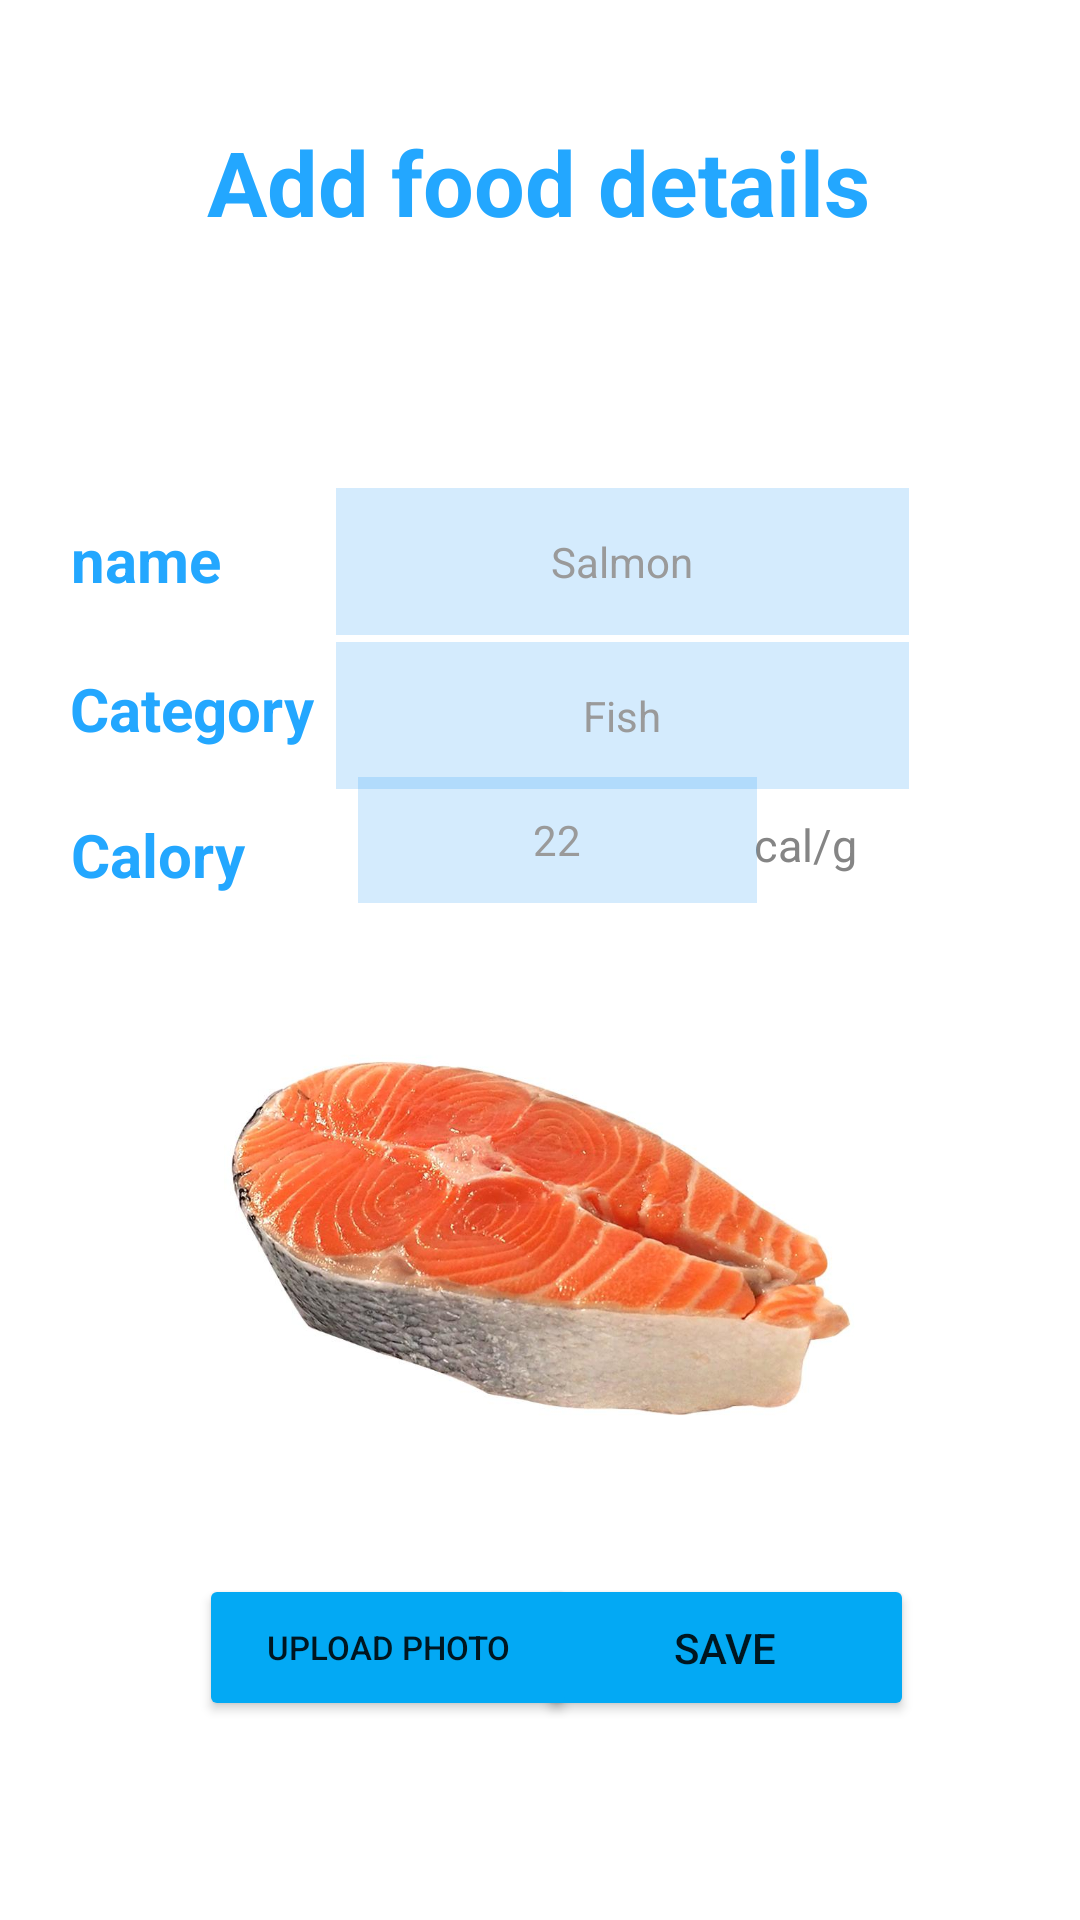

Here is an Android app screen rendered from its layout file. Give the layout XML and the strings, colors and styles it references.
<!-- AndroidManifest.xml: application theme Theme.BMIv2 -->
<!-- res/layout/activity_edit_food_details.xml -->
<?xml version="1.0" encoding="utf-8"?>
<androidx.constraintlayout.widget.ConstraintLayout xmlns:android="http://schemas.android.com/apk/res/android"
    xmlns:app="http://schemas.android.com/apk/res-auto"
    xmlns:tools="http://schemas.android.com/tools"
    android:layout_width="match_parent"
    android:layout_height="match_parent"
    tools:context=".EditFoodDetails">



    <TextView
        android:id="@+id/textView"
        android:layout_width="367dp"
        android:layout_height="47dp"
        android:layout_alignParentStart="true"
        android:layout_alignParentTop="true"
        android:layout_alignParentEnd="true"
        android:layout_alignParentBottom="true"
        android:text="@string/add_food_details"
        android:textAlignment="center"
        android:textColor="#23A7FF"
        android:textSize="30sp"
        android:textStyle="bold"
        app:layout_constraintBottom_toBottomOf="parent"
        app:layout_constraintEnd_toEndOf="parent"
        app:layout_constraintHorizontal_bias="0.636"
        app:layout_constraintStart_toStartOf="parent"
        app:layout_constraintTop_toTopOf="parent"
        app:layout_constraintVertical_bias="0.068"
        tools:ignore="MissingConstraints" />


    <TextView
        android:id="@+id/textView1"
        android:layout_width="79dp"
        android:layout_height="29dp"
        android:layout_alignParentStart="true"
        android:layout_alignParentTop="true"
        android:layout_alignParentEnd="true"
        android:layout_alignParentBottom="true"
        android:text="@string/name"
        android:textAlignment="textStart"
        android:textColor="#23A7FF"
        android:textSize="20sp"
        android:textStyle="bold"
        app:layout_constraintBottom_toBottomOf="parent"
        app:layout_constraintEnd_toEndOf="parent"
        app:layout_constraintHorizontal_bias="0.084"
        app:layout_constraintStart_toStartOf="parent"
        app:layout_constraintTop_toTopOf="parent"
        app:layout_constraintVertical_bias="0.283" />


    <TextView
        android:id="@+id/textView12"
        android:layout_width="100dp"
        android:layout_height="27dp"
        android:layout_alignParentStart="true"
        android:layout_alignParentTop="true"
        android:layout_alignParentEnd="true"
        android:layout_alignParentBottom="true"
        android:text="@string/category"
        android:textAlignment="textStart"
        android:textColor="#23A7FF"
        android:textSize="20sp"
        android:textStyle="bold"
        app:layout_constraintBottom_toBottomOf="parent"
        app:layout_constraintEnd_toEndOf="parent"
        app:layout_constraintHorizontal_bias="0.09"
        app:layout_constraintStart_toStartOf="parent"
        app:layout_constraintTop_toTopOf="parent"
        app:layout_constraintVertical_bias="0.363" />

    <TextView
        android:id="@+id/textView13"
        android:layout_width="79dp"
        android:layout_height="29dp"
        android:layout_alignParentStart="true"
        android:layout_alignParentTop="true"
        android:layout_alignParentEnd="true"
        android:layout_alignParentBottom="true"
        android:text="@string/calory"
        android:textAlignment="textStart"
        android:textColor="#23A7FF"
        android:textSize="20sp"
        android:textStyle="bold"
        app:layout_constraintBottom_toBottomOf="parent"
        app:layout_constraintEnd_toEndOf="parent"
        app:layout_constraintHorizontal_bias="0.084"
        app:layout_constraintStart_toStartOf="parent"
        app:layout_constraintTop_toTopOf="parent"
        app:layout_constraintVertical_bias="0.444" />


    <TextView
        android:id="@+id/textView1343"
        android:layout_width="79dp"
        android:layout_height="29dp"
        android:layout_alignParentStart="true"
        android:layout_alignParentTop="true"
        android:layout_alignParentEnd="true"
        android:layout_alignParentBottom="true"
        android:text="@string/cal_g"
        android:textAlignment="textStart"
        android:textColor="#858585"
        android:textSize="15sp"
        app:layout_constraintBottom_toBottomOf="parent"
        app:layout_constraintEnd_toEndOf="parent"
        app:layout_constraintHorizontal_bias="0.894"
        app:layout_constraintStart_toStartOf="parent"
        app:layout_constraintTop_toTopOf="parent"
        app:layout_constraintVertical_bias="0.444" />

    <TextView
        android:id="@+id/display223"
        android:layout_width="191dp"
        android:layout_height="49dp"
        android:text="@string/salmon"
        android:layout_alignParentStart="true"
        android:layout_alignParentTop="true"
        android:layout_alignParentEnd="true"
        android:layout_alignParentBottom="true"
        android:background="#312196F3"
        android:gravity="center"
        android:inputType="number"
        android:textColor="#9A9A9A"
        app:layout_constraintBottom_toBottomOf="parent"


        app:layout_constraintEnd_toEndOf="parent"
        app:layout_constraintHorizontal_bias="0.663"
        app:layout_constraintStart_toStartOf="parent"
        app:layout_constraintTop_toTopOf="parent"
        app:layout_constraintVertical_bias="0.275"
        tools:ignore="MissingConstraints,TextViewEdits" />

    <TextView
        android:id="@+id/display2234"
        android:layout_width="191dp"
        android:layout_height="49dp"
        android:text="@string/fish"
        android:layout_alignParentStart="true"
        android:layout_alignParentTop="true"
        android:layout_alignParentEnd="true"
        android:layout_alignParentBottom="true"
        android:background="#312196F3"
        android:gravity="center"
        android:inputType="number"
        android:textColor="#9A9A9A"
        app:layout_constraintBottom_toBottomOf="parent"


        app:layout_constraintEnd_toEndOf="parent"
        app:layout_constraintHorizontal_bias="0.663"
        app:layout_constraintStart_toStartOf="parent"
        app:layout_constraintTop_toTopOf="parent"
        app:layout_constraintVertical_bias="0.362"
        tools:ignore="MissingConstraints,TextViewEdits" />

    <TextView
        android:id="@+id/display2233"
        android:layout_width="133dp"
        android:layout_height="42dp"
        android:text="@string/_22"
        android:layout_alignParentStart="true"
        android:layout_alignParentTop="true"
        android:layout_alignParentEnd="true"
        android:layout_alignParentBottom="true"
        android:background="#312196F3"
        android:gravity="center"
        android:inputType="number"
        android:textColor="#9A9A9A"
        app:layout_constraintBottom_toBottomOf="parent"


        app:layout_constraintEnd_toEndOf="parent"
        app:layout_constraintHorizontal_bias="0.525"
        app:layout_constraintStart_toStartOf="parent"
        app:layout_constraintTop_toTopOf="parent"
        app:layout_constraintVertical_bias="0.433"
        tools:ignore="MissingConstraints,TextViewEdits" />


    <Button
        android:id="@+id/button62"
        android:layout_width="126dp"
        android:layout_height="49dp"
        android:backgroundTint="#03A9F4"
        android:text="@string/save"
        app:layout_constraintBottom_toBottomOf="parent"
        app:layout_constraintEnd_toEndOf="parent"
        app:layout_constraintHorizontal_bias="0.764"
        app:layout_constraintStart_toStartOf="parent"
        app:layout_constraintTop_toTopOf="parent"
        app:layout_constraintVertical_bias="0.888" />

    <Button
        android:id="@+id/button6"
        android:layout_width="126dp"
        android:layout_height="49dp"
        android:backgroundTint="#03A9F4"
        android:text="@string/upload_photo"
        android:textSize="11sp"
        app:layout_constraintBottom_toBottomOf="parent"
        app:layout_constraintEnd_toEndOf="parent"
        app:layout_constraintHorizontal_bias="0.284"
        app:layout_constraintStart_toStartOf="parent"
        app:layout_constraintTop_toTopOf="parent"
        app:layout_constraintVertical_bias="0.888" />

    <ImageView
        android:id="@+id/imageView2"
        android:layout_width="311dp"
        android:layout_height="211dp"
        app:layout_constraintBottom_toBottomOf="parent"
        app:layout_constraintEnd_toEndOf="parent"
        app:layout_constraintStart_toStartOf="parent"
        app:layout_constraintTop_toTopOf="parent"
        app:layout_constraintVertical_bias="0.715"
        app:srcCompat="@drawable/salmon" />


</androidx.constraintlayout.widget.ConstraintLayout>
<!-- resources referenced by this layout -->
<resources>
  <!-- drawable salmon: jpg bitmap (drawable, 64951 bytes) -->
  <string name="_22">22</string>
  <string name="add_food_details">Add food details</string>
  <string name="cal_g">cal/g</string>
  <string name="calory">Calory</string>
  <string name="category">Category</string>
  <string name="fish">Fish</string>
  <string name="name">name</string>
  <string name="salmon">Salmon</string>
  <string name="save">save</string>
  <string name="upload_photo">Upload photo</string>
  <style name="Theme.BMIv2" parent="Theme.MaterialComponents.DayNight.DarkActionBar">
          
          <item name="colorPrimary">@color/purple_500</item>
          <item name="colorPrimaryVariant">@color/purple_700</item>
          <item name="colorOnPrimary">@color/white</item>
          
          <item name="colorSecondary">@color/teal_200</item>
          <item name="colorSecondaryVariant">@color/teal_700</item>
          <item name="colorOnSecondary">@color/black</item>
          
          <item name="android:statusBarColor" tools:targetApi="l">?attr/colorPrimaryVariant</item>
          
      </style>
  <!-- not gathered from this repository: default colours our renderer supplied (Android Studio template values) -->
  <color name="purple_500">#FF6200EE</color>
  <color name="purple_700">#FF3700B3</color>
  <color name="teal_200">#FF03DAC5</color>
  <color name="teal_700">#FF018786</color>
  <color name="black">#FF000000</color>
  <color name="white">#FFFFFFFF</color>
</resources>
